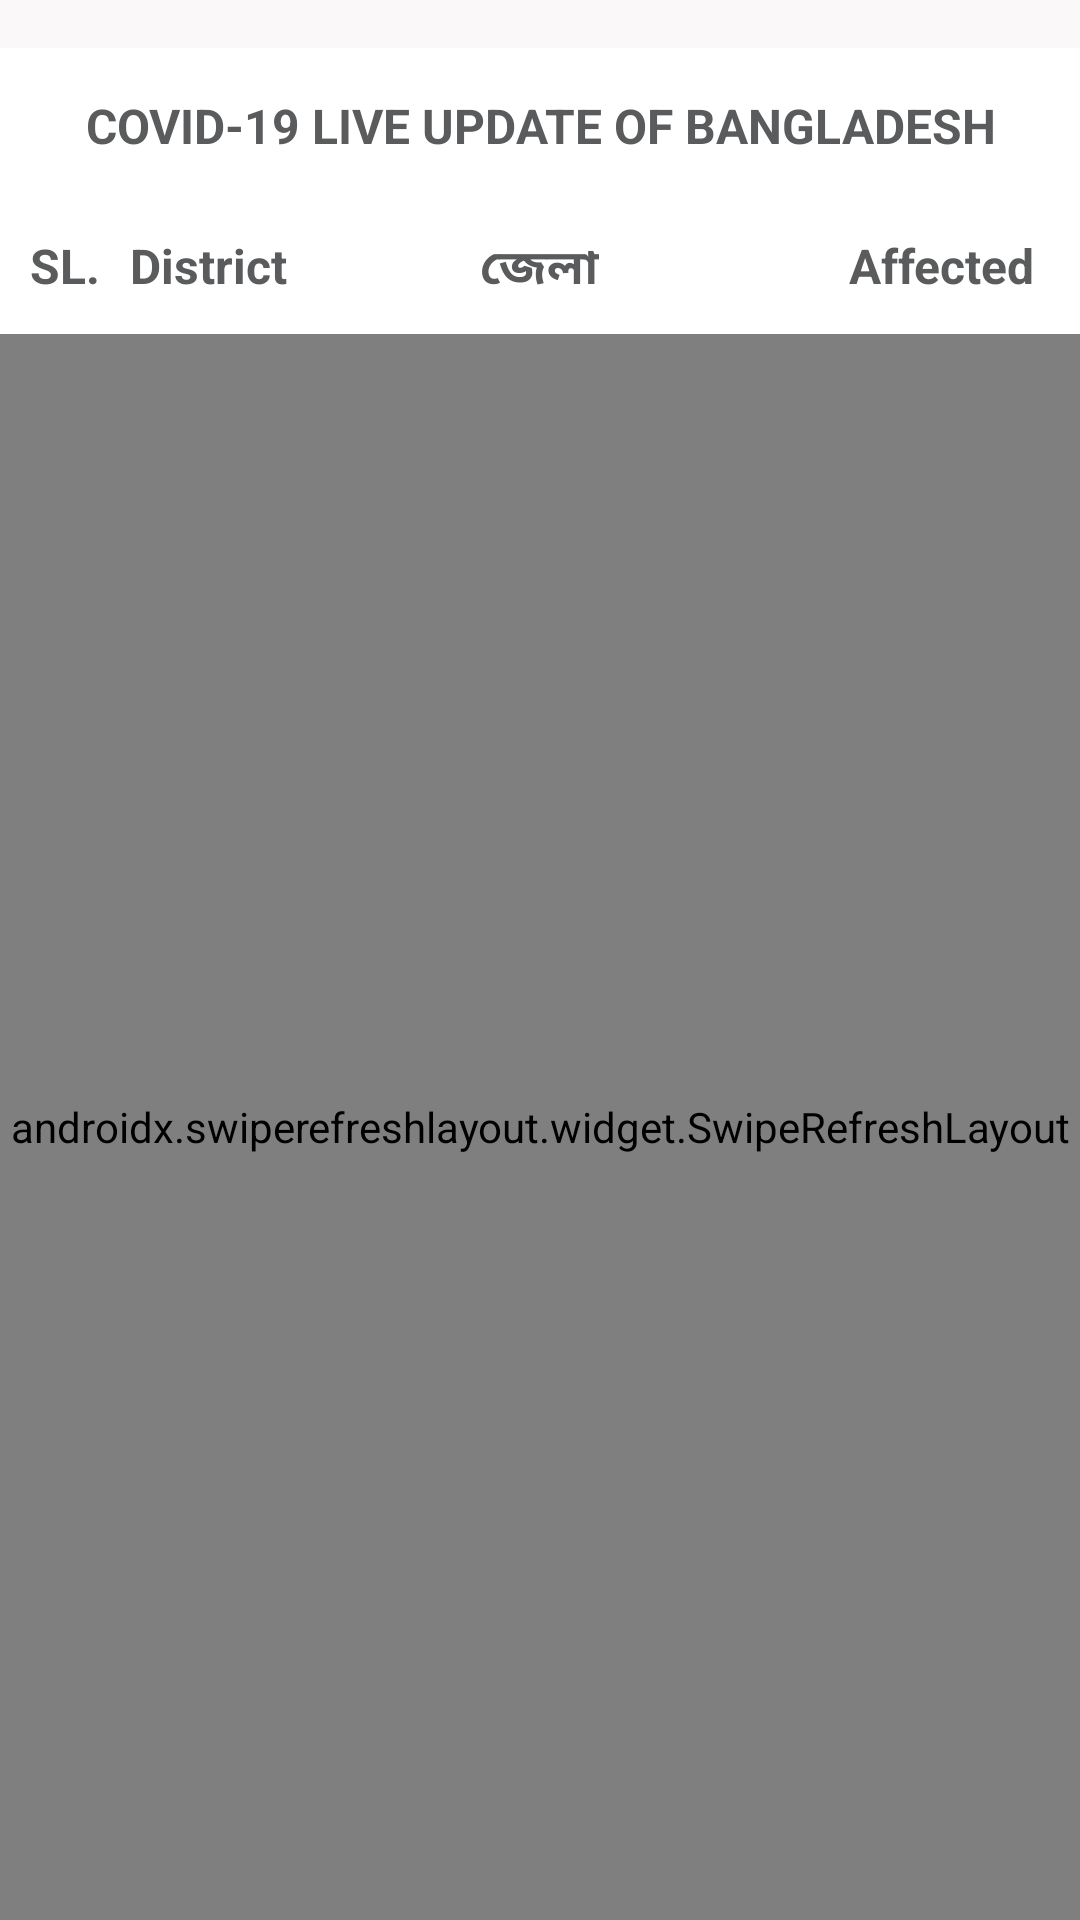

Android layout source for this screen:
<!-- AndroidManifest.xml: application theme Theme.Light -->
<!-- res/layout/activity_bddata.xml -->
<?xml version="1.0" encoding="utf-8"?>
<androidx.constraintlayout.widget.ConstraintLayout xmlns:android="http://schemas.android.com/apk/res/android"
    xmlns:app="http://schemas.android.com/apk/res-auto"
    xmlns:tools="http://schemas.android.com/tools"
    android:layout_width="match_parent"
    android:layout_height="match_parent"
    android:background="?attr/background_color"
    tools:context=".Activitys.Fragment.BDdataActivity">


    <RelativeLayout
        android:id="@+id/relativeLayout2"
        android:layout_width="wrap_content"
        android:layout_height="wrap_content"
        android:paddingTop="10dp"
        android:paddingBottom="10dp"
        android:background="?attr/block_back"
        app:layout_constraintTop_toBottomOf="@+id/itemText1">

        <TextView
            android:id="@+id/name"
            android:layout_width="wrap_content"
            android:layout_height="wrap_content"
            android:layout_marginStart="10dp"
            android:layout_toEndOf="@+id/sl"
            android:text="District"
            android:textColor="?attr/fade_dark"
            android:textSize="16sp"
            android:textStyle="bold" />

        <TextView
            android:id="@+id/cCase"
            android:layout_width="wrap_content"
            android:layout_height="wrap_content"
            android:layout_alignParentEnd="true"
            android:paddingEnd="15dp"
            android:text="Affected"
            android:textColor="?attr/fade_dark"
            android:textSize="16sp"
            android:textStyle="bold"
            tools:ignore="RtlSymmetry" />

        <TextView
            android:id="@+id/sl"
            android:layout_width="wrap_content"
            android:layout_height="wrap_content"
            android:layout_alignParentTop="true"
            android:layout_marginStart="10dp"
            android:textColor="?attr/fade_dark"
            android:gravity="center"
            android:text="SL."
            android:textSize="16sp"
            android:textStyle="bold"
            app:layout_constraintStart_toStartOf="parent" />

        <TextView
            android:id="@+id/disNameBn"
            android:layout_width="wrap_content"
            android:layout_height="wrap_content"
            android:layout_centerHorizontal="true"
            android:gravity="center"
            android:textColor="?attr/fade_dark"
            android:text="জেলা"
            android:textSize="16sp"
            android:textStyle="bold" />

    </RelativeLayout>


    <TextView
        android:id="@+id/itemText1"
        android:layout_width="match_parent"
        android:layout_height="wrap_content"
        android:layout_marginTop="16dp"
        android:gravity="center"
        android:padding="15dp"
        android:textColor="?attr/fade_dark"
        android:background="?attr/block_back"
        android:text="COVID-19 LIVE UPDATE OF BANGLADESH"
        android:textSize="16sp"
        android:textStyle="bold"
        app:layout_constraintEnd_toEndOf="parent"
        app:layout_constraintHorizontal_bias="0.498"
        app:layout_constraintStart_toStartOf="parent"
        app:layout_constraintTop_toTopOf="parent" />

    <androidx.swiperefreshlayout.widget.SwipeRefreshLayout
        android:id="@+id/swapLayout"
        android:layout_width="0dp"
        android:layout_height="0dp"
        app:layout_constraintBottom_toBottomOf="parent"
        app:layout_constraintEnd_toEndOf="parent"
        app:layout_constraintStart_toStartOf="parent"
        app:layout_constraintTop_toBottomOf="@+id/relativeLayout2">

        <androidx.recyclerview.widget.RecyclerView
            android:id="@+id/bdRecycler"
            android:layout_width="match_parent"
            android:layout_height="match_parent"
            android:layoutAnimation="@anim/layout_animation"
            />

    </androidx.swiperefreshlayout.widget.SwipeRefreshLayout>


</androidx.constraintlayout.widget.ConstraintLayout>
<!-- resources referenced by this layout -->
<resources>
  <style name="Theme.Light" parent="Theme.MaterialComponents.Light.NoActionBar">
          
          <item name="colorPrimary">@color/purple_500</item>
          <item name="colorPrimaryVariant">@color/purple_700</item>
          <item name="colorOnPrimary">@color/white</item>
          
          <item name="colorSecondary">@color/teal_200</item>
          <item name="colorSecondaryVariant">@color/teal_700</item>
          <item name="colorOnSecondary">@color/black</item>
          
          <item name="android:windowLightStatusBar" tools:targetApi="m">true</item>
          <item name="android:statusBarColor" tools:targetApi="l">?attr/background_color</item>
          
          <item name="android:forceDarkAllowed" tools:targetApi="q">false</item>
  
  
  
          <item name="background_color">#FAF8F8</item>
          <item name="text_color">#000000</item>
          <item name="block_back">@color/white</item>
          <item name="nav_text_color">@color/black</item>
          <item name="toolbar_icon_color">@color/black</item>
          <item name="nav_item_setting_title_text_color">@color/black</item>
          <item name="fade_dark">#5A5B5C</item>
  
      </style>
  <color name="purple_500">#FF6200EE</color>
  <color name="purple_700">#FF3700B3</color>
  <color name="white">#FFFFFFFF</color>
  <color name="teal_200">#FF03DAC5</color>
  <color name="teal_700">#FF018786</color>
  <color name="black">#FF000000</color>
</resources>
